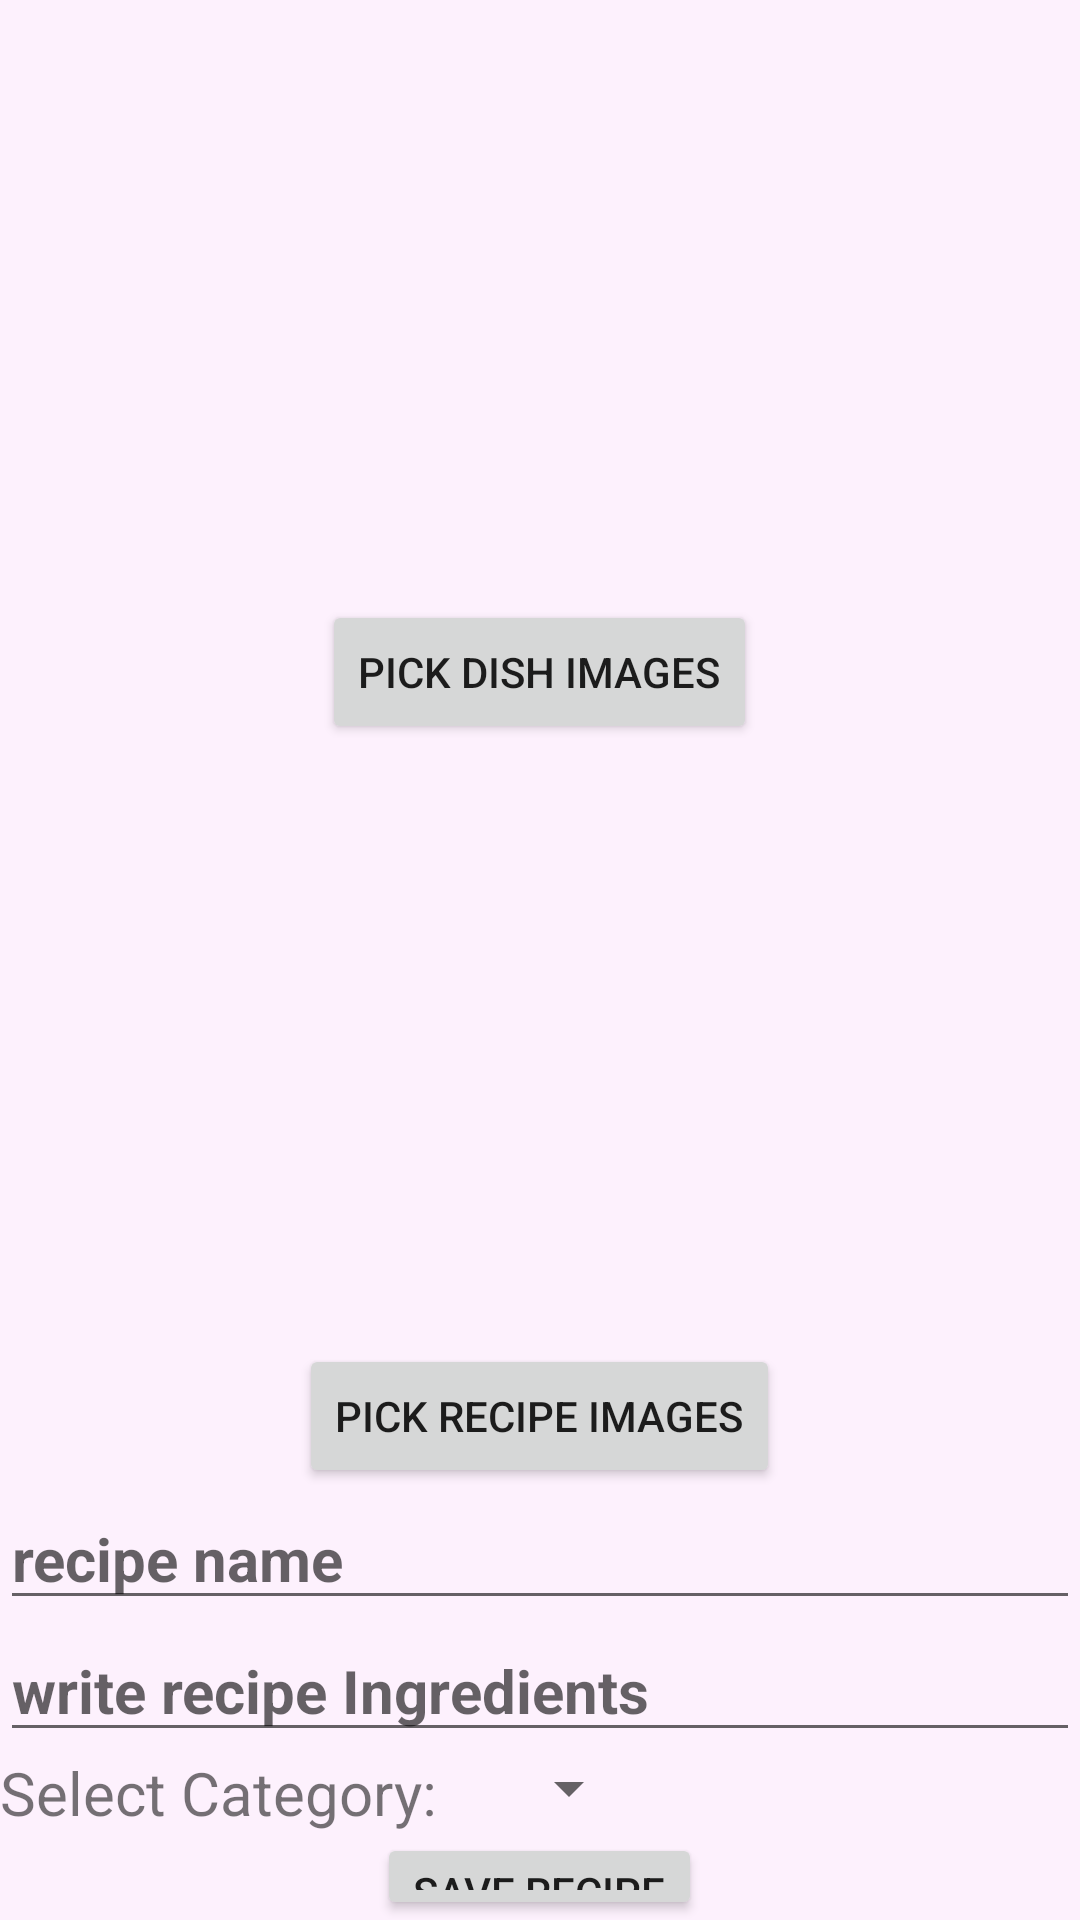

Android layout source for this screen:
<!-- AndroidManifest.xml: application theme Theme.RecipesApp -->
<!-- res/layout/activity_add_recipe.xml -->
<?xml version="1.0" encoding="utf-8"?>
<LinearLayout xmlns:android="http://schemas.android.com/apk/res/android"
    xmlns:app="http://schemas.android.com/apk/res-auto"
    xmlns:tools="http://schemas.android.com/tools"
    android:layout_width="match_parent"
    android:layout_height="match_parent"
    android:gravity="center|top"
    android:orientation="vertical"
    android:background="#FDF1FD"
    tools:context=".activitys.AddRecipeActivity">


    <ImageView
        android:id="@+id/add_IMG_profile"
        android:layout_width="200dp"
        android:layout_height="200dp"
        android:layout_gravity="center" />

    <Button
        android:id="@+id/pickDishImages_BTN_add"
        android:layout_width="wrap_content"
        android:layout_height="wrap_content"
        android:text="pick dish images" />

    <LinearLayout
        android:layout_width="match_parent"
        android:layout_height="200dp">

        <Button
            android:id="@+id/previousBtn"
            style="@style/Widget.MaterialComponents.Button.OutlinedButton"
            android:layout_width="wrap_content"
            android:layout_height="match_parent"
            android:layout_gravity="center"
            android:layout_weight="1"
            app:icon="@drawable/ic_baseline_navigate_before_24" />

        <ImageView
            android:id="@+id/ImageSwitcher_add"
            android:layout_width="200dp"
            android:layout_height="200dp"
            android:layout_gravity="center_vertical"
            android:layout_weight="1" />

        <Button
            android:id="@+id/nextBtn"
            style="@style/Widget.MaterialComponents.Button.OutlinedButton"
            android:layout_width="wrap_content"
            android:layout_height="match_parent"
            android:layout_gravity="center"
            android:layout_weight="1"
            app:icon="@drawable/ic_baseline_navigate_next_24" />
    </LinearLayout>

    <Button
        android:id="@+id/pickImagesBtn"
        android:layout_width="wrap_content"
        android:layout_height="wrap_content"
        android:text="@string/pick_recipe_images" />

    <com.google.android.material.textfield.TextInputEditText
        android:id="@+id/add_TXT_Name"
        android:layout_width="match_parent"
        android:layout_height="wrap_content"
        android:hint="recipe name"
        android:textSize="20sp"
        android:textStyle="bold" />


    <com.google.android.material.textfield.TextInputEditText
        android:id="@+id/add_TXT_Ingredients"
        android:layout_width="match_parent"
        android:layout_height="wrap_content"
        android:hint="write recipe Ingredients"
        android:textSize="20sp"
        android:textStyle="bold" />

    <LinearLayout
        android:layout_width="match_parent"
        android:layout_height="wrap_content">

        <TextView
            android:id="@+id/txtView"
            android:layout_width="wrap_content"
            android:layout_height="wrap_content"
            android:text="Select Category:    "
            android:textSize="20sp" />


        <Spinner
            android:id="@+id/spinner"
            android:layout_width="wrap_content"
            android:layout_height="wrap_content"
            android:layout_alignBottom="@id/txtView"
            android:drawSelectorOnTop="true"
            android:tooltipText="category list" />

    </LinearLayout>


    <Button
        android:id="@+id/add_BTN_save"
        android:layout_width="wrap_content"
        android:layout_height="wrap_content"
        android:text="save recipe" />


</LinearLayout>
<!-- resources referenced by this layout -->
<resources>
  <string name="pick_recipe_images">pick recipe images</string>
  <style name="Theme.RecipesApp" parent="Theme.MaterialComponents.DayNight.DarkActionBar">
          
          <item name="colorPrimary">@color/purple_500</item>
          <item name="colorPrimaryVariant">@color/purple_700</item>
          <item name="colorOnPrimary">@color/white</item>
          
          <item name="colorSecondary">@color/teal_200</item>
          <item name="colorSecondaryVariant">@color/teal_700</item>
          <item name="colorOnSecondary">@color/black</item>
          
          <item name="android:statusBarColor" tools:targetApi="l">?attr/colorPrimaryVariant</item>
          
      </style>
  <color name="purple_500">#FB1CF0</color>
  <color name="purple_700">#FF3700B3</color>
  <color name="white">#FFFFFFFF</color>
  <color name="teal_200">#FF03DAC5</color>
  <color name="teal_700">#FF018786</color>
  <color name="black">#FF000000</color>
</resources>
